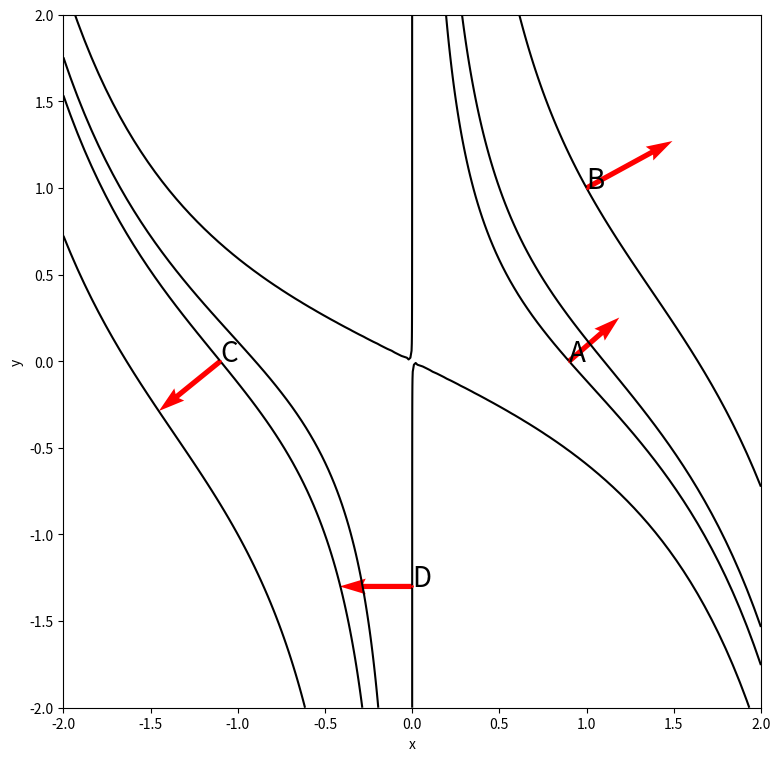

This figure's Python source:
# import numpy as np
# import matplotlib.pyplot as plt

# def f(x, y):
#     return x**2 + 2*y*np.sin(x)

# # Создание сетки
# x = np.linspace(-2, 2, 100)
# y = np.linspace(-2, 2, 100)
# X, Y = np.meshgrid(x, y)
# Z = f(X, Y)

# # Вычисление частных производных в заданных точках
# A = (0.9, 0)
# B = (1, 1)
# C = (-1.1, 0)
# D = (0, -1.3)

# f_x_A = 2*A[0]+2*A[1]*np.cos(A[0])
# f_y_A = 2*np.sin(A[0])

# f_x_B = 2*B[0]+2*B[1]*np.cos(B[0])
# f_y_B = 2*np.sin(B[0])

# f_x_C = 2*C[0]+2*C[1]*np.cos(C[0])
# f_y_C = 2*np.sin(C[0])

# f_x_D = 2*D[0]+2*D[1]*np.cos(D[0])
# f_y_D = 2*np.sin(D[0])

# # Построение графика
# plt.figure(figsize=(9, 9))
# levels = sorted([f(A[0], A[1]), f(B[0], B[1]), f(C[0], C[1]), f(D[0], D[1])])
# plt.contour(X, Y, Z, 20, cmap='viridis')
# # plt.quiver(A[0], A[1], f_x_A, f_y_A, color='r', scale=25)
# # plt.quiver(B[0], B[1], f_x_B, f_y_B, color='r', scale=25)
# # plt.quiver(C[0], C[1], f_x_C, f_y_C, color='r', scale=25)
# # plt.quiver(D[0], D[1], f_x_D, f_y_D, color='r', scale=25)
# plt.plot(A[0], A[1], 'ro', markersize=1, linewidth=1)
# plt.plot(B[0], B[1], 'ro', markersize=1, linewidth=1)
# plt.plot(C[0], C[1], 'ro', markersize=1, linewidth=1)
# plt.plot(D[0], D[1], 'ro', markersize=1, linewidth=1)
# plt.text(A[0], A[1], 'A', fontsize=20)
# plt.text(B[0], B[1], 'B', fontsize=20)
# plt.text(C[0], C[1], 'C', fontsize=20)
# plt.text(D[0], D[1], 'D', fontsize=20)
# plt.xlabel('x')
# plt.ylabel('y')
# plt.show()

import numpy as np
import matplotlib.pyplot as plt

def f(x, y):
    return x**2 + 2*y*np.sin(x)

# Создание сетки
x = np.linspace(-2, 2, 100)
y = np.linspace(-2, 2, 100)
X, Y = np.meshgrid(x, y)
Z = f(X, Y)

# Вычисление частных производных в заданных точках
A = (0.9, 0)
B = (1, 1)
C = (-1.1, 0)
D = (0, -1.3)

f_x_A = 2*A[0]+2*A[1]*np.cos(A[0])
f_y_A = 2*np.sin(A[0])

f_x_B = 2*B[0]+2*B[1]*np.cos(B[0])
f_y_B = 2*np.sin(B[0])

f_x_C = 2*C[0]+2*C[1]*np.cos(C[0])
f_y_C = 2*np.sin(C[0])

f_x_D = 2*D[0]+2*D[1]*np.cos(D[0])
f_y_D = 2*np.sin(D[0])

# Построение графика
plt.figure(figsize=(9, 9))
levels = sorted([f(A[0], A[1]), f(B[0], B[1]), f(C[0], C[1]), f(D[0], D[1])])
plt.contour(X, Y, f(X, Y), levels=levels, colors='k')
plt.quiver(A[0], A[1], f_x_A, f_y_A, color='r', scale=25)
plt.quiver(B[0], B[1], f_x_B, f_y_B, color='r', scale=25)
plt.quiver(C[0], C[1], f_x_C, f_y_C, color='r', scale=25)
plt.quiver(D[0], D[1], f_x_D, f_y_D, color='r', scale=25)
plt.plot(A[0], A[1], 'ro', markersize=1, linewidth=1)
plt.plot(B[0], B[1], 'ro', markersize=1, linewidth=1)
plt.plot(C[0], C[1], 'ro', markersize=1, linewidth=1)
plt.plot(D[0], D[1], 'ro', markersize=1, linewidth=1)
plt.text(A[0], A[1], 'A', fontsize=20)
plt.text(B[0], B[1], 'B', fontsize=20)
plt.text(C[0], C[1], 'C', fontsize=20)
plt.text(D[0], D[1], 'D', fontsize=20)
plt.xlabel('x')
plt.ylabel('y')
plt.show()

